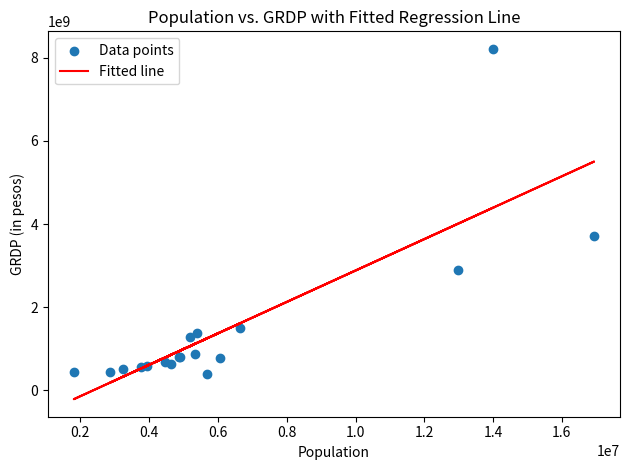
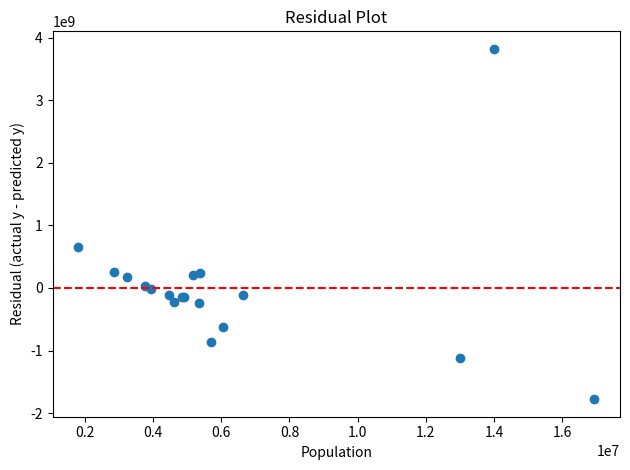

These figures' Python source, in order:
# Numerical Methods - Laboratory 03
# Philippine Regional Population vs. GRDP, 2024

import numpy as np
import matplotlib.pyplot as plt

# Population data
x = np.array([
    14001751, 1808985, 5342453, 3777608, 12989074,
    16933234, 3245446, 6064426, 4861911, 4904944,
    6640875, 4625929, 3943837, 5178326, 5389422,
    4462776, 2865196, 5691583
], dtype=float)

# GRDP data
y = np.array([
    8214308357, 445523963, 877318738, 564165184,
    2892168121, 3723568508, 509501135, 769941504,
    797040847, 806010142, 1491366498, 621904785,
    582571225, 1273436870, 1376650876, 675617883,
    439146876, 386127983
], dtype=float)

# Number of data
n = len(x)

# Get the sums
sum_x = np.sum(x)
sum_y = np.sum(y)
sum_xy = np.sum(x * y)
sum_x2 = np.sum(x ** 2)

# Get the slope
a1 = (n * sum_xy - sum_x * sum_y) / (n * sum_x2 - sum_x ** 2)

# Get the intercept
a0 = (sum_y - a1 * sum_x) / n

# Display the results
print("Number of observations:", n)
print("Sum of x:", sum_x)
print("Sum of y:", sum_y)
print("Sum of xy:", sum_xy)
print("Sum of x^2:", sum_x2)

print("\nLeast-Squares Regression Results")
print("a0 (intercept) =", a0)
print("a1 (slope) =", a1)

print("\nRegression equation:")
print(f"y = {a0:.4f} + ({a1:.4f})x")

# Get the fitted y-values
y_fit = a0 + a1 * x

# Get the residuals
residuals = y - y_fit

# Compute St
y_mean = np.mean(y)
St = np.sum((y - y_mean) ** 2)

# Compute Sr
Sr = np.sum(residuals ** 2)

# Compute r^2
r2 = (St - Sr) / St

# Compute the standard error
syx = np.sqrt(Sr / (n - 2))

# Display the Results
print("\nGoodness-of-Fit Statistics")
print("St (total sum of squares) =", St)
print("Sr (SSE, sum of squares of residuals) =", Sr)
print("r^2 (coefficient of determination) =", r2)
print("s(y/x) (standard error of the estimate) =", syx)

# Graph of Data points with the fitted line
plt.figure()
plt.scatter(x, y, label="Data points")         # actual data as dots
plt.plot(x, y_fit, color="red", label="Fitted line")  # our regression line
plt.xlabel("Population")
plt.ylabel("GRDP (in pesos)")
plt.title("Population vs. GRDP with Fitted Regression Line")
plt.legend()
plt.tight_layout()
plt.savefig("fitted_line.png", dpi=150)
plt.show()

# Graph of Residual Plot
plt.figure()
plt.scatter(x, residuals)
plt.axhline(y=0, color="red", linestyle="--")  # zero-error reference line
plt.xlabel("Population")
plt.ylabel("Residual (actual y - predicted y)")
plt.title("Residual Plot")
plt.tight_layout()
plt.savefig("residual_plot.png", dpi=150)
plt.show()
